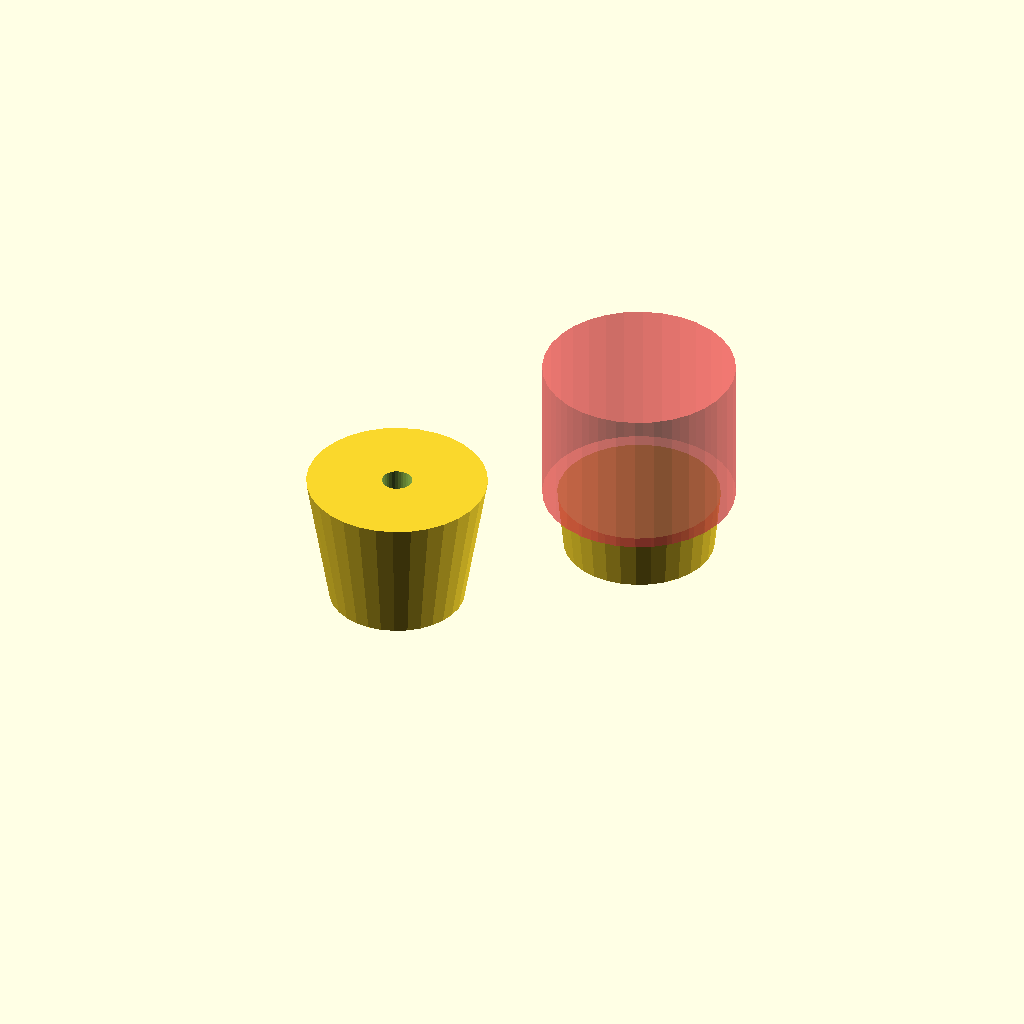
Cell 1: rendered with the file's own defaults.
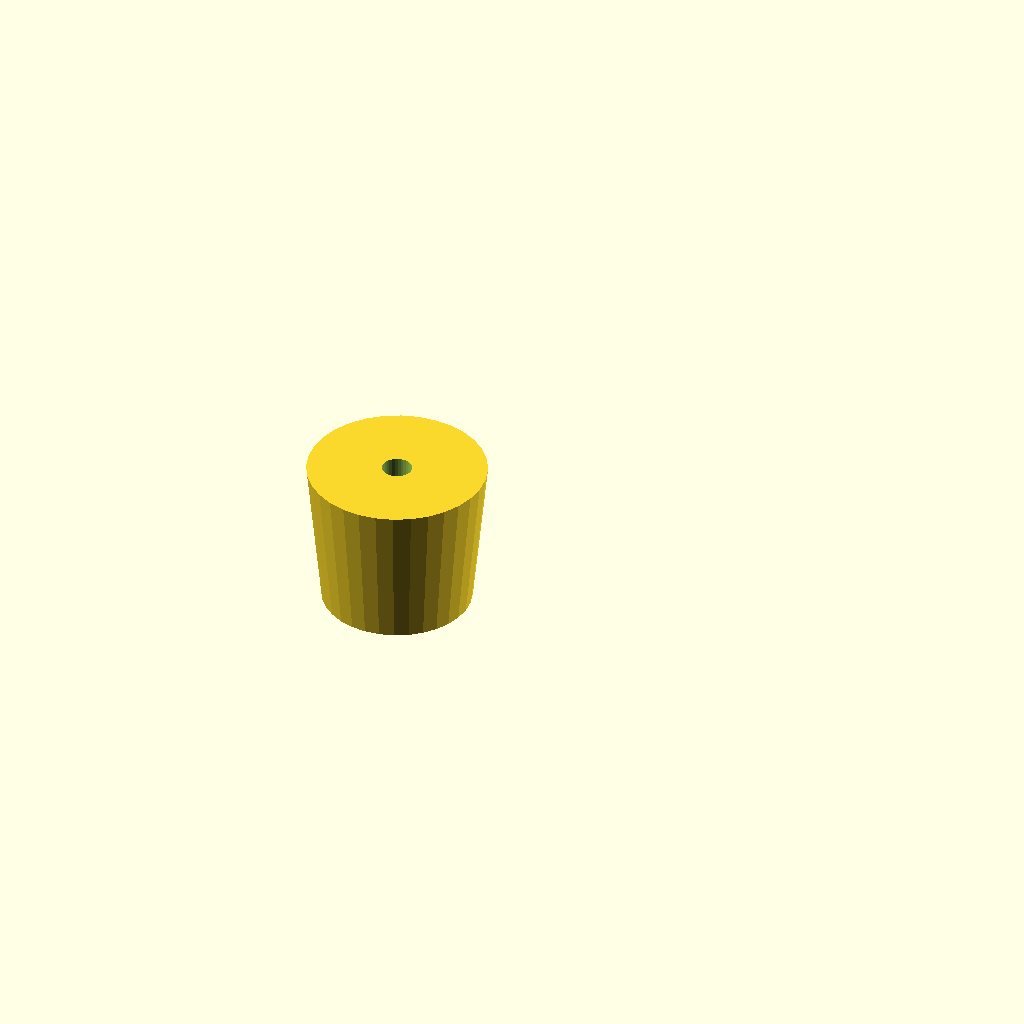
Cell 2: withSaucer = false (everything else at default).
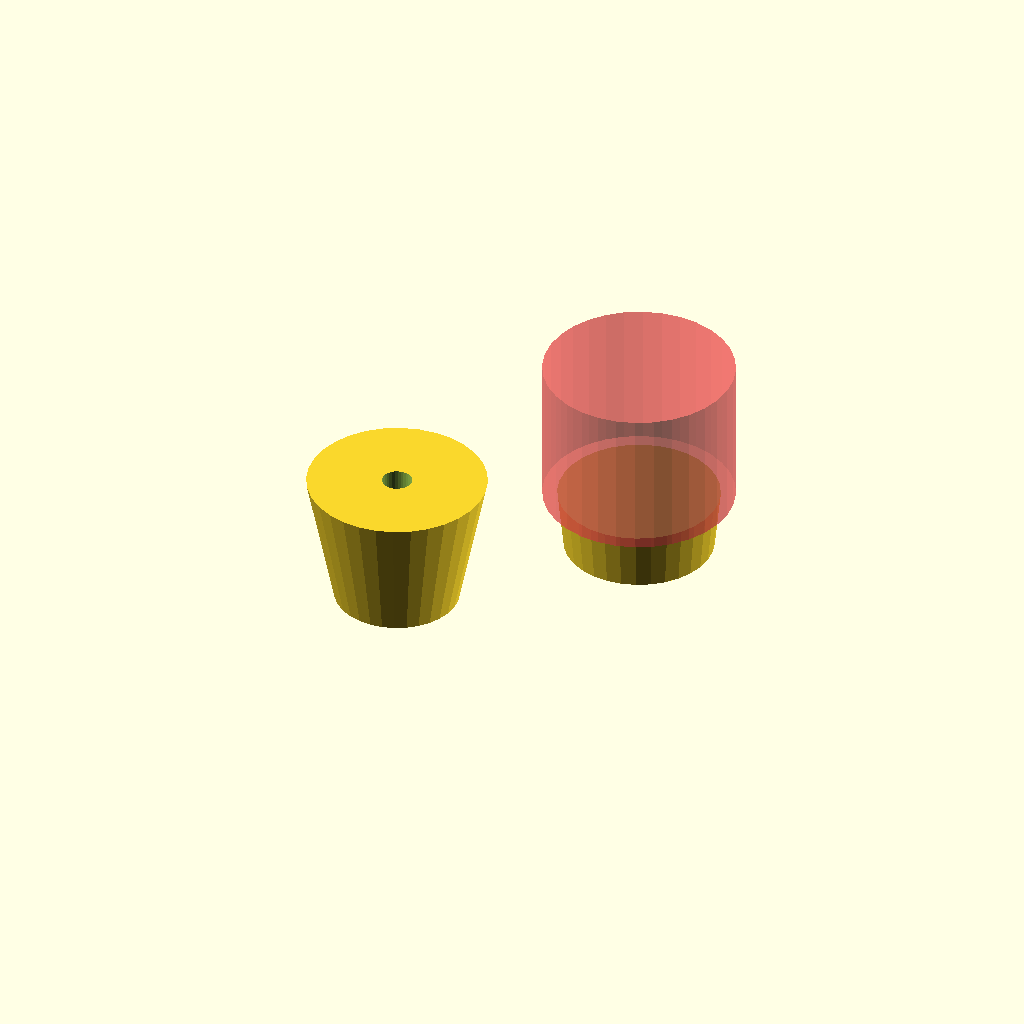
Cell 3 — wallThickness set to 3.2, the other parameters unchanged.
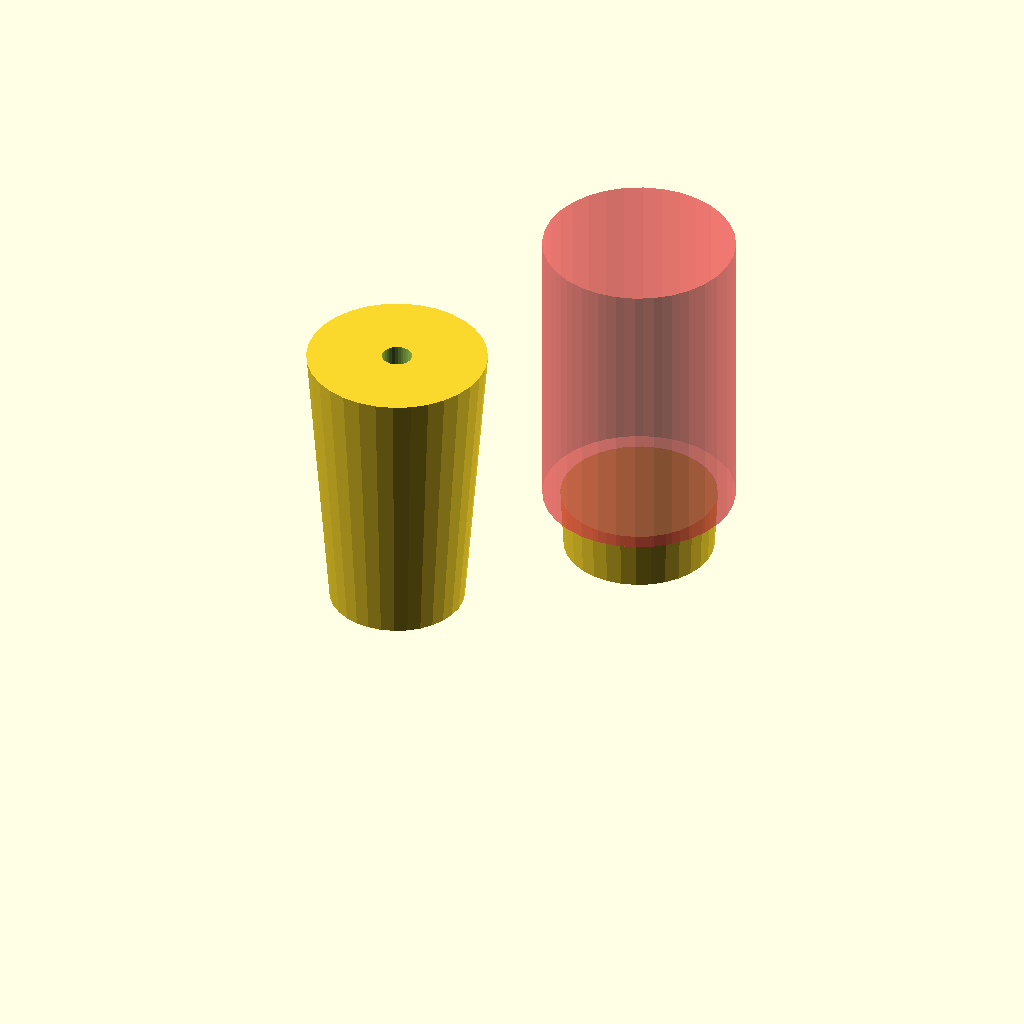
Cell 4: the same model with height = 100.
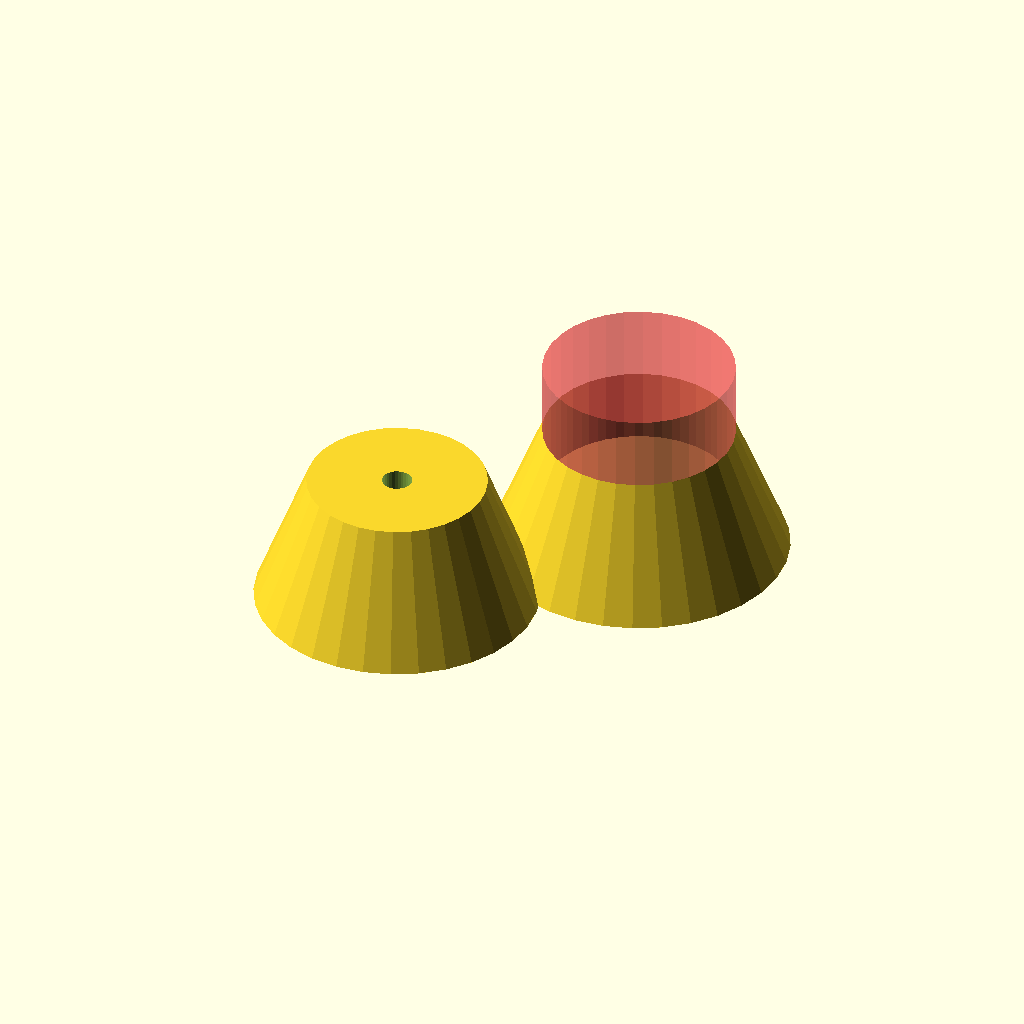
Cell 5 — bottomDiam set to 100, the other parameters unchanged.
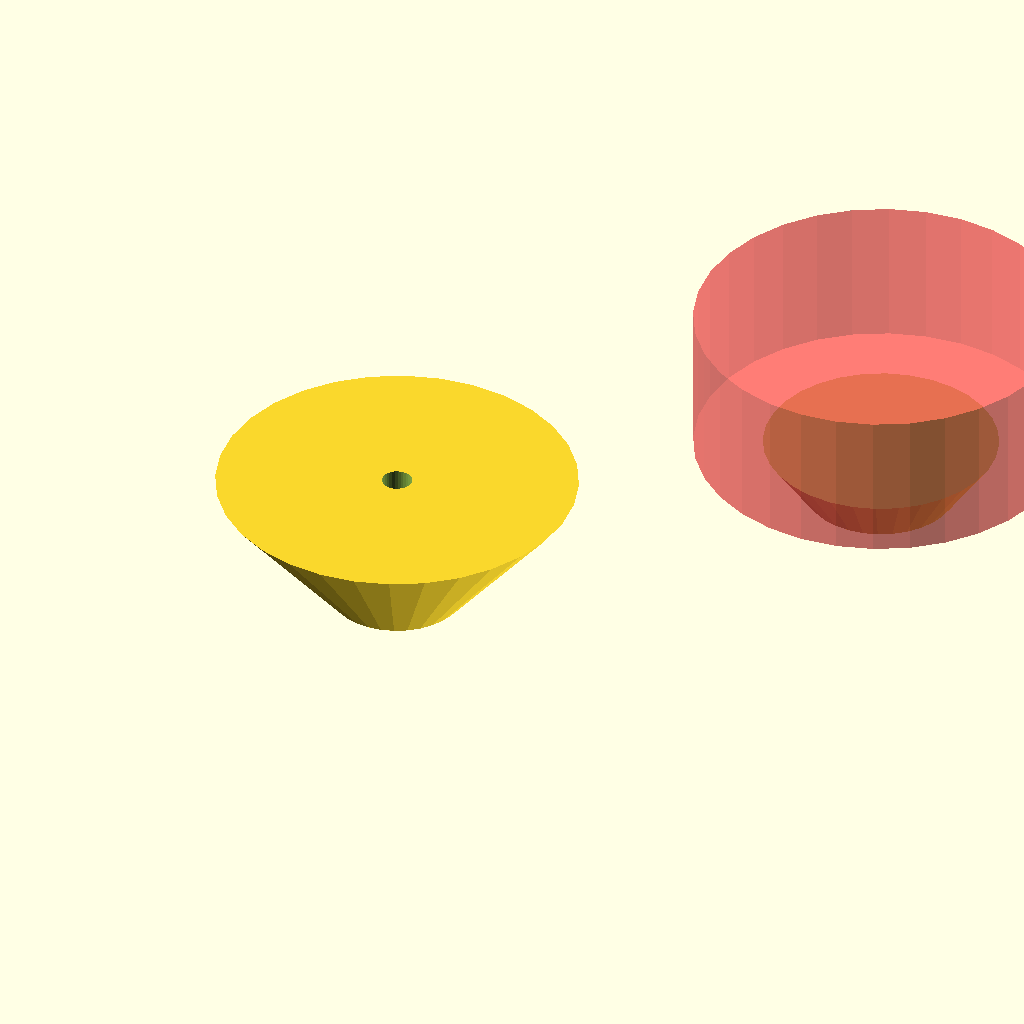
Cell 6: the same model with topDiam = 120.
One fixed orthographic camera (rotation 55°, 0°, 25°; colour scheme Cornfield) for every cell.
The OpenSCAD source (Objects/FlowerPot_v1.scad):
/*
	This program is free software: you can redistribute it and/or modify
	it under the terms of the GNU General Public License as published by
	the Free Software Foundation, either version 3 of the License, or
	(at your option) any later version.

	This program is distributed in the hope that it will be useful,
	but WITHOUT ANY WARRANTY; without even the implied warranty of
	MERCHANTABILITY or FITNESS FOR A PARTICULAR PURPOSE.  See the
	GNU General Public License for more details.
	
	Purpose:  Parametric flower pot
	GitHub:		
	
	History:	
		04/03/2026	Initial creation

	Notes:
		- nothing special to note

*/

/****** Variables ******************************************************
***********************************************************************/
wallThickness = 1.6;		// Estimated width the spiral vase will be set to
height = 50;			//
bottomDiam = 50;			//
topDiam = 60;				//
potHolePattern = 1;					// (1: Single Hole, 3: 3 holes, 5: 5 holes)
potHoleDiam = 10;				//
withSaucer = true;
saucerGap = 1;
saucerHeight = 20;
saucerGroveQty = 1;
saucerGroveDiam = 5;
saucerIntHeight = 5;

// saucerBottomDiam = 100;
// saucerTopDiam = 120;
// saucerHeight = 20;
// saucerGroveQty = 1;
// saucerGroveDiam = 5;
// saucerWallThick = 1.6;			// Used so Saucer is inside diameter based


// Special variables
$fn = $preview ? 32 : 64;		// 0 is OpenSCAD default

/****** Imports & Includes & Calculations ******************************
***********************************************************************/
include <modules/Modules.scad>

// Global Calculations


/****** The Object *****************************************************
***********************************************************************/
Object();
//translate([topDiam,topDiam,0])FlowerPot();
//translate([-topDiam,-topDiam,0])Saucer();


module Object(topDiam = topDiam, bottomDiam = bottomDiam, height = height, potHolePattern = potHolePattern, 
								potHoleDiam = potHoleDiam, withSaucer = withSaucer, saucerGap = saucerGap, 
								saucerHeight = saucerHeight, saucerGroveQty = saucerGroveQty, saucerGroveDiam = saucerGroveDiam){
	// Rendered Calculations
	pThick = wallThickness;
	pHeight = withSaucer ? height - saucerIntHeight : height;
	pBottomDiam = withSaucer ? bottomDiam-(saucerGap*2)-(wallThickness*2) : bottomDiam;
	pTopDiam = topDiam;
	
	sThick = wallThickness;
	sBottomDiam = bottomDiam;
	sTopDiam = withSaucer ? topDiam+(saucerGap*2)-(wallThickness*2) : topDiam;
	sHeight = withSaucer ? height : saucerHeight;

//should not need these
//potHolePattern = 1;					// (1: Single Hole, 3: 3 holes, 5: 5 holes)
//potHoleDiam = 10;				//
//withSaucer = true;

// not using these now.
// saucerGap = 1;
// saucerHeight = 20;
// saucerGroveQty = 1;
// saucerGroveDiam = 5;
// saucerIntHeight = 5;


	// Start creating the object
	//translate([pHeight,pHeight,0])
	difference(){
		cylinder(h=pHeight, d1=pBottomDiam, d2=topDiam);
		holeGen(potHolePattern = potHolePattern, potHoleDiam = potHoleDiam);
	}
	if (withSaucer == true) {
		translate([topDiam,topDiam,0])
		difference(){
			cylinder(h=sHeight, d1=bottomDiam, d2=topDiam);
			#translate([0,0,saucerHeight])cylinder(h=sHeight, d=topDiam+4);
		}
	}
}

// module Saucer(saucerTopDiam = saucerTopDiam, saucerBottomDiam = saucerBottomDiam, saucerHeight = saucerHeight, saucerGroveQty = saucerGroveQty, saucerGroveDiam = saucerGroveDiam, saucerWallThick = saucerWallThick){
// 	// Rendered Calculations
	
// 	// Start creating the object
// 	difference(){
// 		cylinder(h=saucerHeight, d1=saucerBottomDiam, d2=saucerTopDiam);
// 		#translate([0,0,1])cube([20,20,20]);
// 	}
// }

module holeGen(potHolePattern = potHolePattern, potHoleDiam = potHoleDiam, height = height){
	if (potHolePattern == 1){
		translate([0,0,-1])cylinder (h=height+2, d = potHoleDiam);
	} else {
		cylinder (h=20, d = potHoleDiam);		
	}
}

module groveGen(){

}

/*Some basic commands
translate([0,0,0])
rotate([0,0,0])
cube([0,0,0]);
difference(){}
a = test ? TrueValue : FalseValue ;  // ternary function
*/



/****** Batch Export***************************************************
	Use this module to create multiple exports based on rerenderd values
	https://github.com/bbaumg/3DPrinter/blob/master/export.py
	<modules/export.py>
	
	This script searches for "module export()" and individually renders
	and exports each item in it. Each item is expected to be on its own line. 
	The file name will be the comment on the same line, or the module 
	call if no comment exists. All files will be put in a folder with 
	the same name as the scad file it's created from.
***********************************************************************/
module export() {
	// First option is good if you need or rotate the object with simple variables
	// Second option is good if you just want to render the object without rotation
	// Thrid you could just rotate inline.
	//objectExport(x); //<filename.stl>
	// OR
	//object(x); //<filename.stl>
	// OR
	//rotate([0,0,0])object(x); //<filename.stl>
}

// Calls this to make minor tweaks for batch rendering
//   e.g. rotation of the object for best viewing
module objectExport(var1){
	echo("Rendering Export");
	// Allows for rotation of object for best orientation of STL file
	//    Likely need to rotate 90-180 on z axis.
	rotate([0,0,0])object(var1);
}
Parameter table extracted from the source (name, type, default, range or options):
wallThickness: number, default 1.6
height: number, default 50
bottomDiam: number, default 50
topDiam: number, default 60
potHolePattern: number, default 1
potHoleDiam: number, default 10
withSaucer: bool, default true
saucerGap: number, default 1
saucerHeight: number, default 20
saucerGroveQty: number, default 1
saucerGroveDiam: number, default 5
saucerIntHeight: number, default 5
